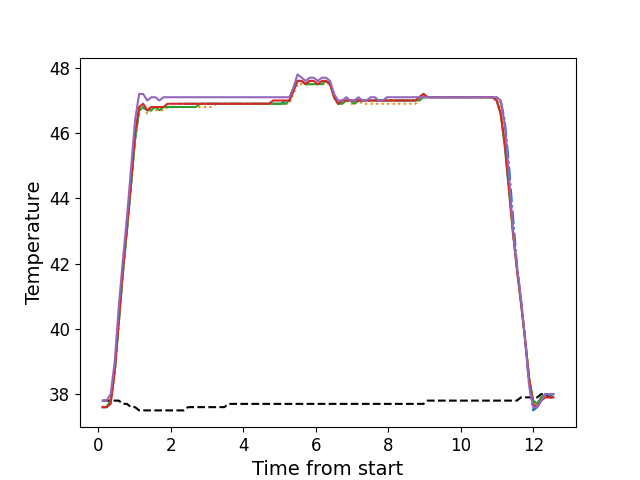

Data behind this chart, as committed beside it:
, times, neutral, z1, z2, z3, z4, z5
0, 0.113, 37.8, 37.6, 37.6, 37.6, 37.6, 37.8
1, 0.225, 37.8, 37.6, 37.6, 37.6, 37.6, 37.8
2, 0.337, 37.8, 37.8, 37.8, 37.8, 37.7, 38.0
3, 0.449, 37.8, 38.7, 38.6, 38.7, 38.7, 39.0
4, 0.562, 37.8, 40.2, 40.2, 40.2, 40.3, 40.7
5, 0.673, 37.7, 41.7, 41.7, 41.7, 41.8, 42.1
6, 0.7845, 37.7, 43.0, 43.0, 43.0, 43.1, 43.4
7, 0.8979, 37.6, 44.4, 44.4, 44.4, 44.5, 44.9
8, 1.009, 37.6, 45.8, 45.8, 45.8, 46.0, 46.4
9, 1.122, 37.5, 46.7, 46.7, 46.7, 46.8, 47.2
10, 1.234, 37.5, 46.8, 46.8, 46.8, 46.9, 47.2
11, 1.346, 37.5, 46.7, 46.6, 46.7, 46.7, 47.0
12, 1.458, 37.5, 46.8, 46.7, 46.7, 46.8, 47.1
13, 1.57, 37.5, 46.8, 46.7, 46.8, 46.8, 47.1
14, 1.682, 37.5, 46.8, 46.7, 46.7, 46.8, 47.0
15, 1.794, 37.5, 46.8, 46.7, 46.8, 46.8, 47.1
16, 1.907, 37.5, 46.8, 46.8, 46.8, 46.9, 47.1
17, 2.019, 37.5, 46.8, 46.8, 46.8, 46.9, 47.1
18, 2.129, 37.5, 46.8, 46.8, 46.8, 46.9, 47.1
19, 2.242, 37.5, 46.9, 46.8, 46.8, 46.9, 47.1
20, 2.355, 37.5, 46.9, 46.8, 46.8, 46.9, 47.1
21, 2.468, 37.6, 46.9, 46.8, 46.8, 46.9, 47.1
22, 2.578, 37.6, 46.9, 46.8, 46.8, 46.9, 47.1
23, 2.69, 37.6, 46.9, 46.8, 46.8, 46.9, 47.1
24, 2.803, 37.6, 46.9, 46.8, 46.9, 46.9, 47.1
25, 2.915, 37.6, 46.9, 46.8, 46.9, 46.9, 47.1
26, 3.027, 37.6, 46.9, 46.8, 46.9, 46.9, 47.1
27, 3.139, 37.6, 46.9, 46.8, 46.9, 46.9, 47.1
28, 3.251, 37.6, 46.9, 46.9, 46.9, 46.9, 47.1
29, 3.364, 37.6, 46.9, 46.9, 46.9, 46.9, 47.1
30, 3.475, 37.6, 46.9, 46.9, 46.9, 46.9, 47.1
31, 3.587, 37.7, 46.9, 46.9, 46.9, 46.9, 47.1
32, 3.7, 37.7, 46.9, 46.9, 46.9, 46.9, 47.1
33, 3.811, 37.7, 46.9, 46.9, 46.9, 46.9, 47.1
34, 3.923, 37.7, 46.9, 46.9, 46.9, 46.9, 47.1
35, 4.036, 37.7, 46.9, 46.9, 46.9, 46.9, 47.1
36, 4.147, 37.7, 46.9, 46.9, 46.9, 46.9, 47.1
37, 4.259, 37.7, 46.9, 46.9, 46.9, 46.9, 47.1
38, 4.372, 37.7, 46.9, 46.9, 46.9, 46.9, 47.1
39, 4.484, 37.7, 46.9, 46.9, 46.9, 46.9, 47.1
40, 4.596, 37.7, 46.9, 46.9, 46.9, 46.9, 47.1
41, 4.707, 37.7, 46.9, 46.9, 46.9, 46.9, 47.1
42, 4.819, 37.7, 46.9, 46.9, 46.9, 47.0, 47.1
43, 4.931, 37.7, 46.9, 46.9, 46.9, 47.0, 47.1
44, 5.043, 37.7, 46.9, 46.9, 46.9, 47.0, 47.1
45, 5.155, 37.7, 47.0, 46.9, 46.9, 47.0, 47.1
46, 5.267, 37.7, 47.0, 46.9, 47.0, 47.0, 47.1
47, 5.379, 37.7, 47.3, 47.2, 47.3, 47.3, 47.4
48, 5.492, 37.7, 47.6, 47.5, 47.6, 47.6, 47.8
49, 5.604, 37.7, 47.6, 47.5, 47.6, 47.6, 47.7
50, 5.716, 37.7, 47.5, 47.5, 47.5, 47.5, 47.6
51, 5.828, 37.7, 47.6, 47.5, 47.5, 47.6, 47.7
52, 5.94, 37.7, 47.6, 47.5, 47.5, 47.6, 47.7
53, 6.052, 37.7, 47.6, 47.5, 47.5, 47.5, 47.6
54, 6.165, 37.7, 47.6, 47.5, 47.5, 47.6, 47.7
55, 6.276, 37.7, 47.6, 47.5, 47.6, 47.6, 47.7
56, 6.389, 37.7, 47.5, 47.5, 47.5, 47.5, 47.6
57, 6.5, 37.7, 47.2, 47.1, 47.1, 47.1, 47.2
58, 6.612, 37.7, 46.9, 46.9, 46.9, 46.9, 47.0
59, 6.724, 37.7, 47.0, 46.9, 46.9, 47.0, 47.0
... 52 more rows
